The GitHub repository tsitsi7/tree-species-ml contains a labelled image folder "banana_split" with 2 categories: healthy, unhealthy. Examples follow, each with its label.

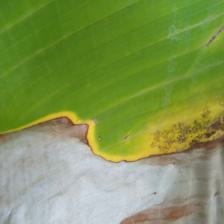
Label: unhealthy

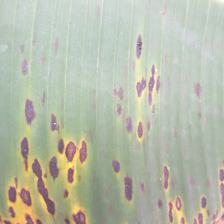
Label: unhealthy

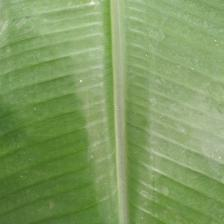
Label: healthy

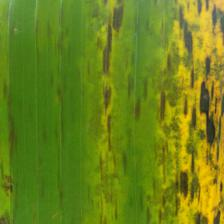
Label: unhealthy

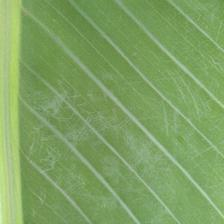
Label: healthy

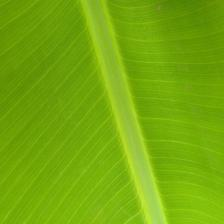
Label: healthy
